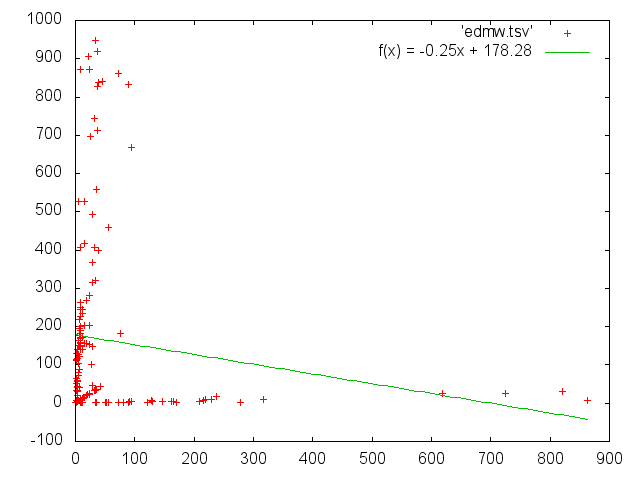

The table this chart was drawn from, first rows:
0	1
0	1
0	1
0	1
0	1
0	1
0	1
0	1
0	1
0	1
0	1
0	1
1	2
1	2
1	2
1	2
1	2
1	2
1	2
1	2
1	6
1	6
2	3
2	3
2	3
2	3
3	116
3	116
3	31
3	31
3	33
3	33
3	4
3	4
3	4
3	4
4	20
4	20
4	33
4	33
4	43
4	43
4	5
4	5
5	163,002
5	163,002
5	163,044
5	163,044
5	163,994
5	163,994
5	164,115
5	164,115
5	164,179
5	164,179
5	164,224
5	164,224
5	164,278
5	164,278
5	528
5	528
5	6
... 277 more rows
